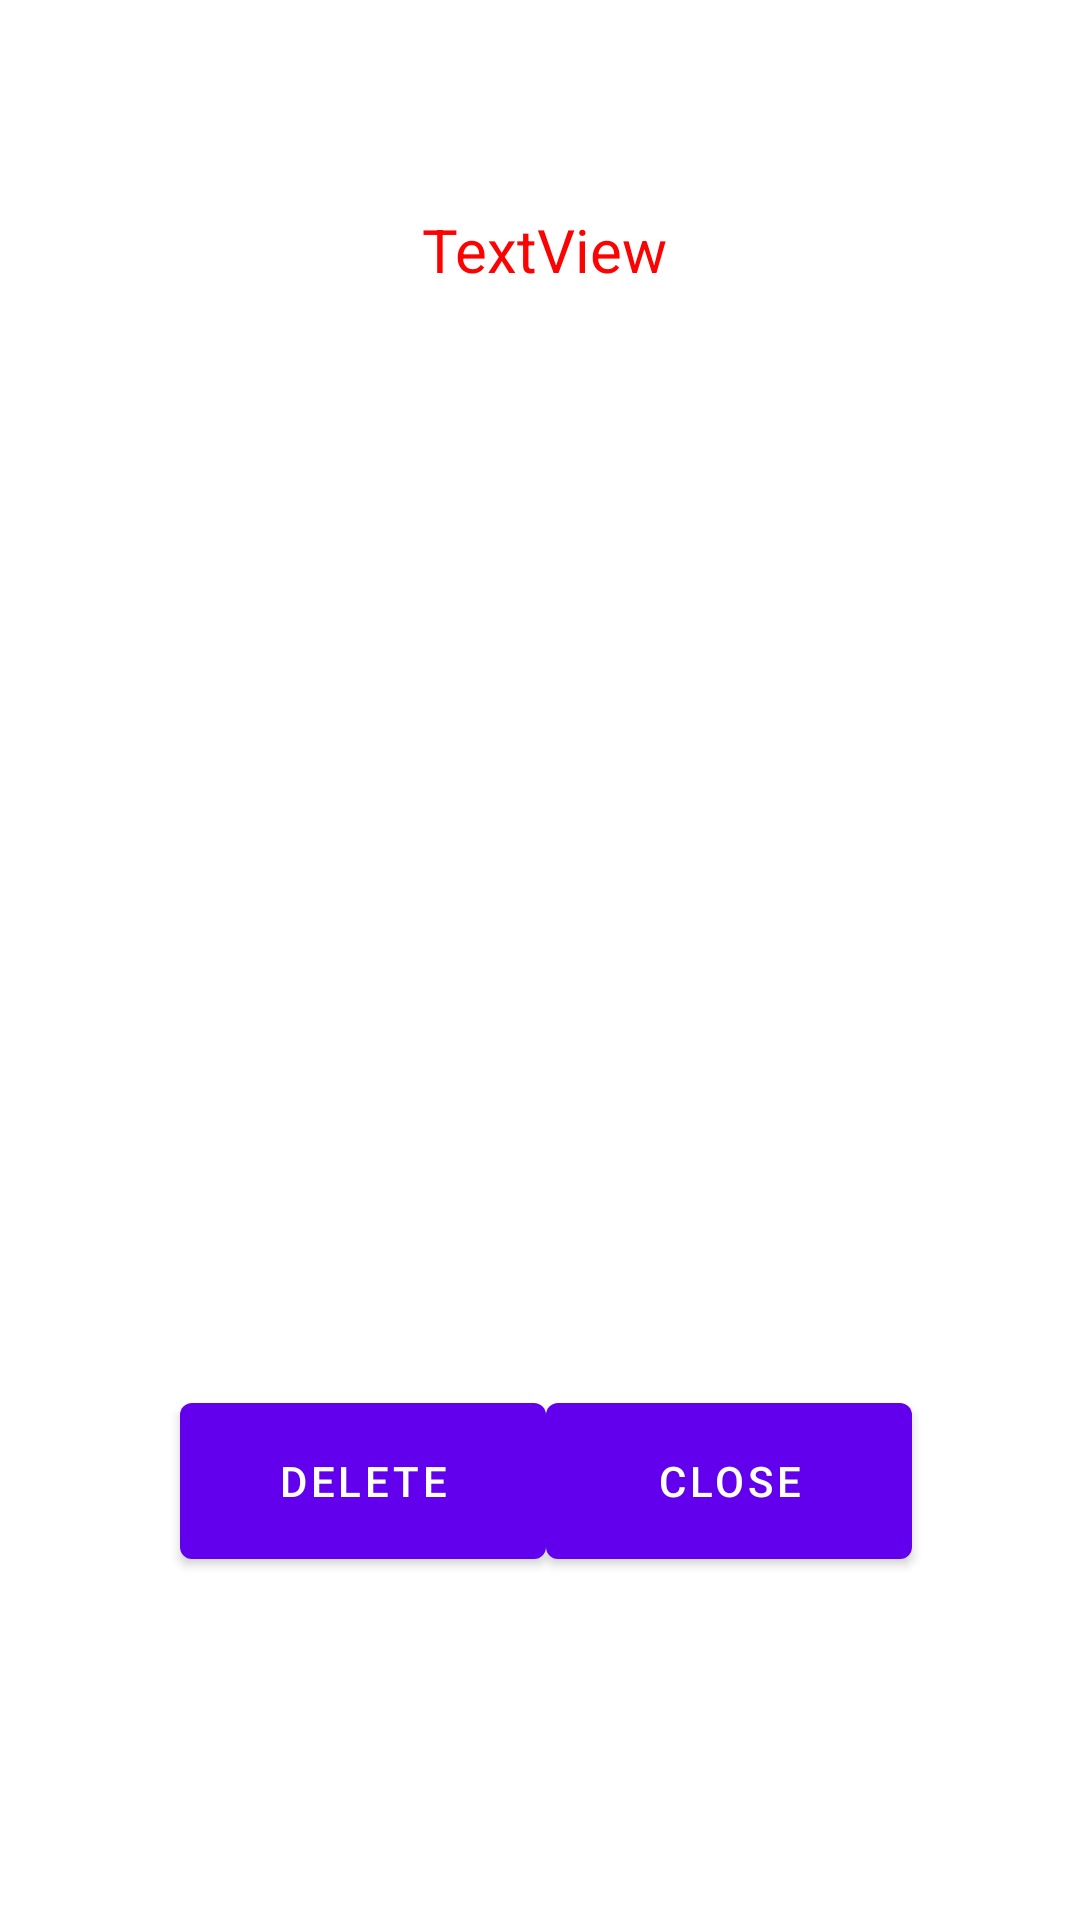

Write the Android layout XML for this screen, with the resource values it uses.
<!-- AndroidManifest.xml: application theme Theme.PhotoGallery -->
<!-- res/layout/dialog_box.xml -->
<?xml version="1.0" encoding="utf-8"?>

<androidx.constraintlayout.widget.ConstraintLayout xmlns:android="http://schemas.android.com/apk/res/android"
    xmlns:app="http://schemas.android.com/apk/res-auto"
    xmlns:tools="http://schemas.android.com/tools"
    android:layout_width="match_parent"
    android:layout_height="wrap_content"
    android:layout_margin="10dp">

    <ImageView
        android:id="@+id/imageView3"
        android:layout_width="244dp"
        android:layout_height="341dp"
        app:layout_constraintBottom_toBottomOf="parent"
        app:layout_constraintEnd_toEndOf="parent"
        app:layout_constraintHorizontal_bias="0.517"
        app:layout_constraintStart_toStartOf="parent"
        app:layout_constraintTop_toTopOf="parent"
        app:layout_constraintVertical_bias="0.404"
        app:srcCompat="@drawable/ic_launcher_background" />

    <TextView
        android:id="@+id/textView"
        android:layout_width="227dp"
        android:layout_height="51dp"
        android:text="TextView"
        android:textAlignment="center"
        android:textColor="#FB0303"
        android:textSize="20dp"
        app:layout_constraintBottom_toTopOf="@+id/imageView3"
        app:layout_constraintEnd_toEndOf="@+id/imageView3"
        app:layout_constraintHorizontal_bias="0.479"
        app:layout_constraintStart_toStartOf="@+id/imageView3" />

    <Button
        android:id="@+id/button4"
        android:layout_width="122dp"
        android:layout_height="64dp"
        android:text="Close"
        app:layout_constraintEnd_toEndOf="@+id/imageView3"
        app:layout_constraintHorizontal_bias="1.0"
        app:layout_constraintStart_toStartOf="@+id/imageView3"
        app:layout_constraintTop_toBottomOf="@+id/imageView3" />

    <Button
        android:id="@+id/button"
        android:layout_width="122dp"
        android:layout_height="64dp"
        android:text="Delete"
        app:layout_constraintStart_toStartOf="@+id/imageView3"
        app:layout_constraintTop_toBottomOf="@+id/imageView3" />

</androidx.constraintlayout.widget.ConstraintLayout>
<!-- resources referenced by this layout -->
<resources>
  <style name="Theme.PhotoGallery" parent="Theme.MaterialComponents.DayNight.DarkActionBar">
          
          <item name="colorPrimary">@color/purple_500</item>
          <item name="colorPrimaryVariant">@color/purple_700</item>
          <item name="colorOnPrimary">@color/white</item>
          
          <item name="colorSecondary">@color/teal_200</item>
          <item name="colorSecondaryVariant">@color/teal_700</item>
          <item name="colorOnSecondary">@color/black</item>
          
          <item name="android:statusBarColor" tools:targetApi="l">?attr/colorPrimaryVariant</item>
          
      </style>
  <!-- not gathered from this repository: default colours our renderer supplied (Android Studio template values) -->
  <color name="purple_500">#FF6200EE</color>
  <color name="purple_700">#FF3700B3</color>
  <color name="teal_200">#FF03DAC5</color>
  <color name="teal_700">#FF018786</color>
  <color name="black">#FF000000</color>
  <color name="white">#FFFFFFFF</color>
</resources>
